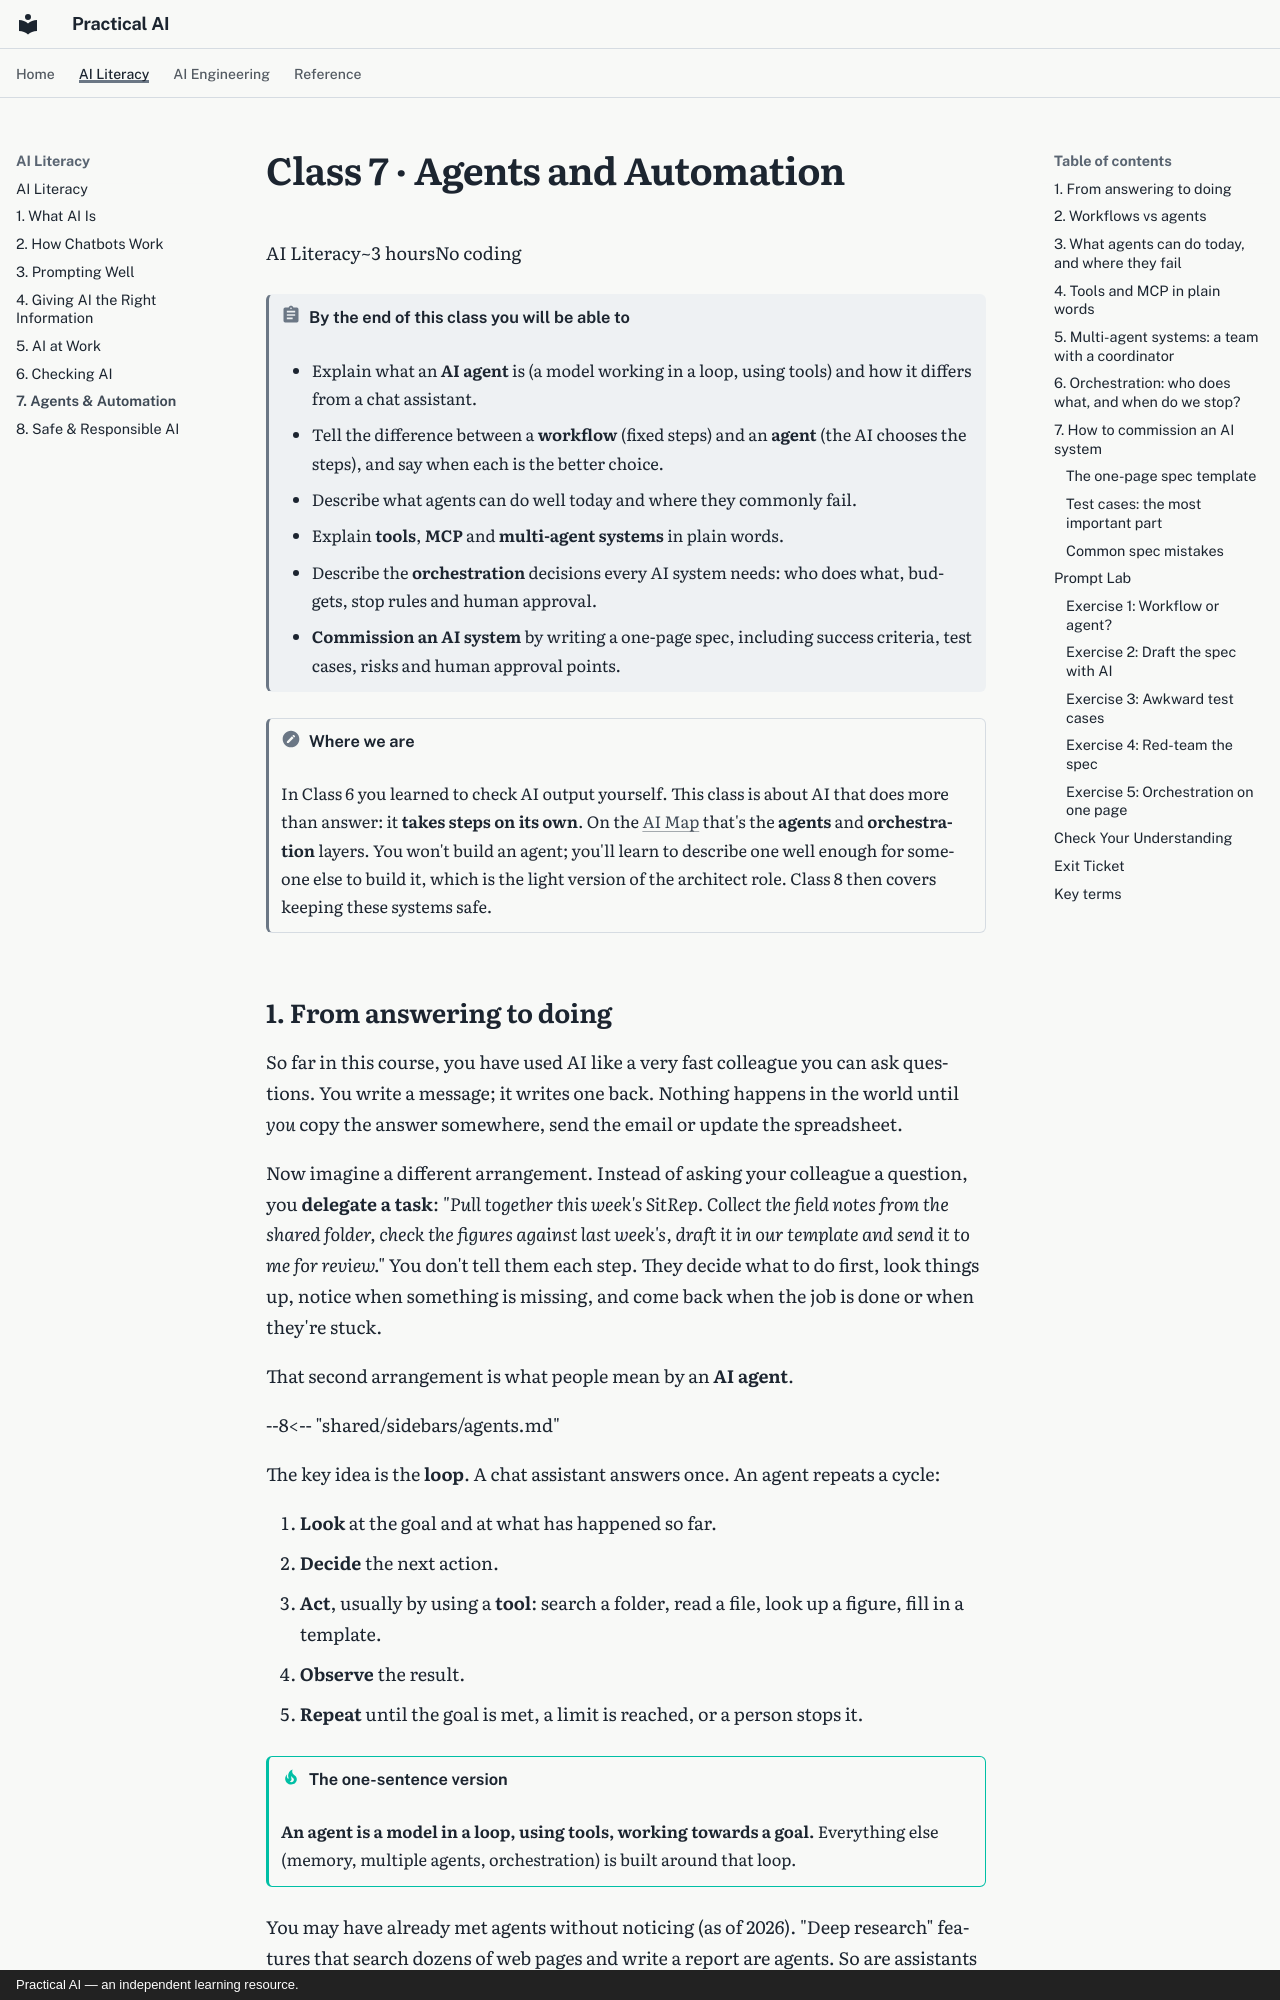

repository: elias-lee/practical-ai-courses · page: literacy/c7.html · generator: mkdocs · copyright: Practical AI — an independent learning resource.

# Class 7 · Agents and Automation

<div class="class-meta" markdown><span>AI Literacy</span><span>~3 hours</span><span>No coding</span></div>

!!! abstract "By the end of this class you will be able to"
    - Explain what an **AI agent** is (a model working in a loop, using tools) and how it differs
      from a chat assistant.
    - Tell the difference between a **workflow** (fixed steps) and an **agent** (the AI chooses the
      steps), and say when each is the better choice.
    - Describe what agents can do well today and where they commonly fail.
    - Explain **tools**, **MCP** and **multi-agent systems** in plain words.
    - Describe the **orchestration** decisions every AI system needs: who does what, budgets, stop
      rules and human approval.
    - **Commission an AI system** by writing a one-page spec, including success criteria, test
      cases, risks and human approval points.

!!! note "Where we are"
    In Class 6 you learned to check AI output yourself. This class is about AI that does more than
    answer: it **takes steps on its own**. On the [AI Map](../ai-map.md) that's the **agents** and
    **orchestration** layers. You won't build an agent; you'll learn to describe one well enough
    for someone else to build it, which is the light version of the architect role. Class 8 then
    covers keeping these systems safe.
